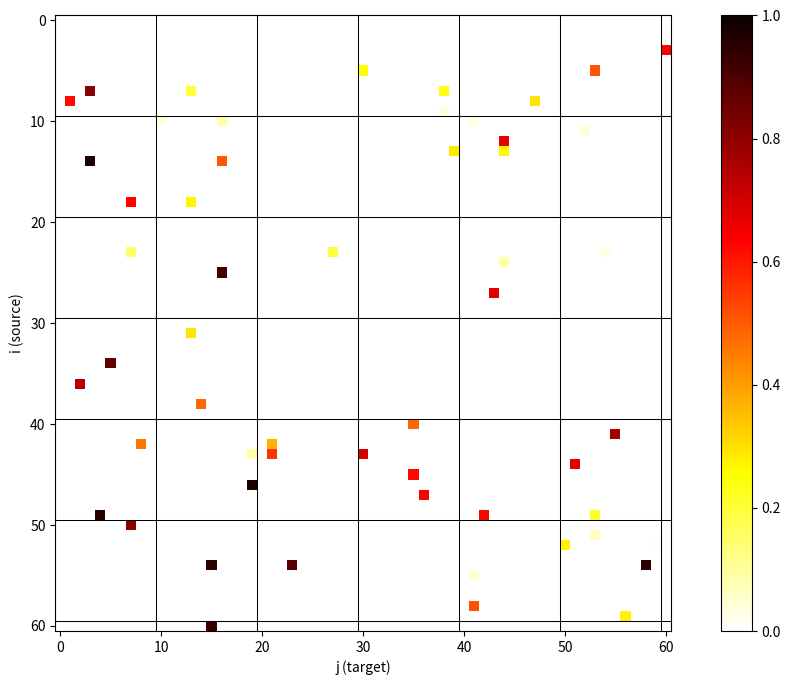

The script that saved this image:
import sys

import matplotlib.pyplot as plt
import numpy as np
from mpl_toolkits.axes_grid1 import make_axes_locatable

np.set_printoptions(threshold=sys.maxsize)
np.random.seed(1997)

a = np.random.random(61 * 61)
zeros = np.random.choice(np.arange(a.size), replace=False,
                         size=int(a.size * 0.985))
a[zeros] = 0
a = np.reshape(a, newshape=(61, 61))
features = ['long_feature_' + str(i) for i in range(61)]

# https://matplotlib.org/stable/gallery/images_contours_and_fields/image_annotated_heatmap.html
############################################################
plt.set_cmap('hot_r')

display_labels = False
size = 15 if display_labels else 8

fig, ax = plt.subplots(nrows=1, ncols=1, figsize=(size, size), dpi=300)
im = ax.imshow(a, vmin=0, vmax=1)

# create an axes on the right side of ax. The width of cax will be 5%
# of ax and the padding between cax and ax will be fixed at 0.05 inch.
divider = make_axes_locatable(ax)
cax = divider.append_axes("right", size="5%", pad=0.5)
plt.colorbar(im, cax=cax)

ax.set_xlabel('j (target)')
ax.set_ylabel('i (source)')

ax.tick_params(which='minor', width=0)
ax.set_xticks(np.arange(-.5, 61, 10), minor=True)
ax.set_yticks(np.arange(-.5, 61, 10), minor=True)

# Gridlines based on minor ticks
ax.grid(which='minor', color='black', linestyle='-', linewidth=0.75)

if display_labels:
    # Minor ticks with width = 0 so they are not really visible
    ax.set_xticks(np.arange(0, 61, 1), minor=False)
    ax.set_yticks(np.arange(0, 61, 1), minor=False)

    ax.set_xticklabels(features, minor=False)
    ax.set_yticklabels(features, minor=False)

    # Rotate the tick labels and set their alignment.
    plt.setp(ax.get_xticklabels(), rotation=60, ha="right", rotation_mode="anchor")

fig.tight_layout()
# fig.savefig(self.selected_model_path + "a_plot.svg", dpi=300, bbox_inches='tight')

plt.show()

################################################################
# import networkx as nx
# import matplotlib.pyplot as plt
# import pandas as pd
#
# a = [
#     [0.0, 3.0, 0.0],
#     [0.5, 0.0, 1.0],
#     [0.0, 0.0, 0.0]
# ]
#
# a = np.array(a)
#
# print(a)
#
# features = np.array(['a', 'b', 'c'])
#
# adj_df_vis = pd.DataFrame(a, index=features, columns=features)
# adj_df = pd.DataFrame(a, index=features, columns=features)
#
# print(adj_df_vis)
#
# plt.figure(figsize=(25, 20))
# G: nx.classes.graph.Graph = nx.from_pandas_adjacency(adj_df, create_using=nx.DiGraph())
#
# edges, weights = zip(*nx.get_edge_attributes(G, 'weight').items())
#
# pos = nx.spring_layout(G, )  # weight=weights, iterations=100, k=1
#
# nx.draw_networkx(G, pos, node_color='#919191', with_labels=True, edgelist=edges, edge_color=weights, width=2,
#                  edge_cmap=plt.cm.get_cmap('inferno'))
#
# # Draw invisible edges just to get a hook for the color bar
# G_edges = nx.draw_networkx_edges(G, pos, edge_color=weights, width=0, edge_cmap=plt.cm.get_cmap('inferno_r'))
# # plt.colorbar(G_edges)
#
# plt.tight_layout()
# plt.axis('off')
# plt.show()
#
# A = nx.adjacency_matrix(G)
# print(A)
# print('.......')
#
#
# # G = nx.Graph()
#
# for i in range(a.shape[0]):
#     G.add_node(features[i], node_color='#919191', with_labels=True)
#
#
# edges = [(features[i], features[j], a[i,j]) for i in np.arange(0, 61) for j in np.arange(0, 61) if a[i, j] != 0]
# weights = [a[i,j]for i in np.arange(0, 61) for j in np.arange(0, 61) if a[i, j] != 0]
#
# x = G.add_weighted_edges_from(edges, edge_color=weights, width=1, edge_cmap=plt.cm.get_cmap('inferno'))
# nodes = nx.draw_networkx_nodes(G, pos, node_color='#919191')
# labels = nx.draw_networkx_labels(G, pos, {f:f for f in features}) # Would break if not all features are added to the graph
